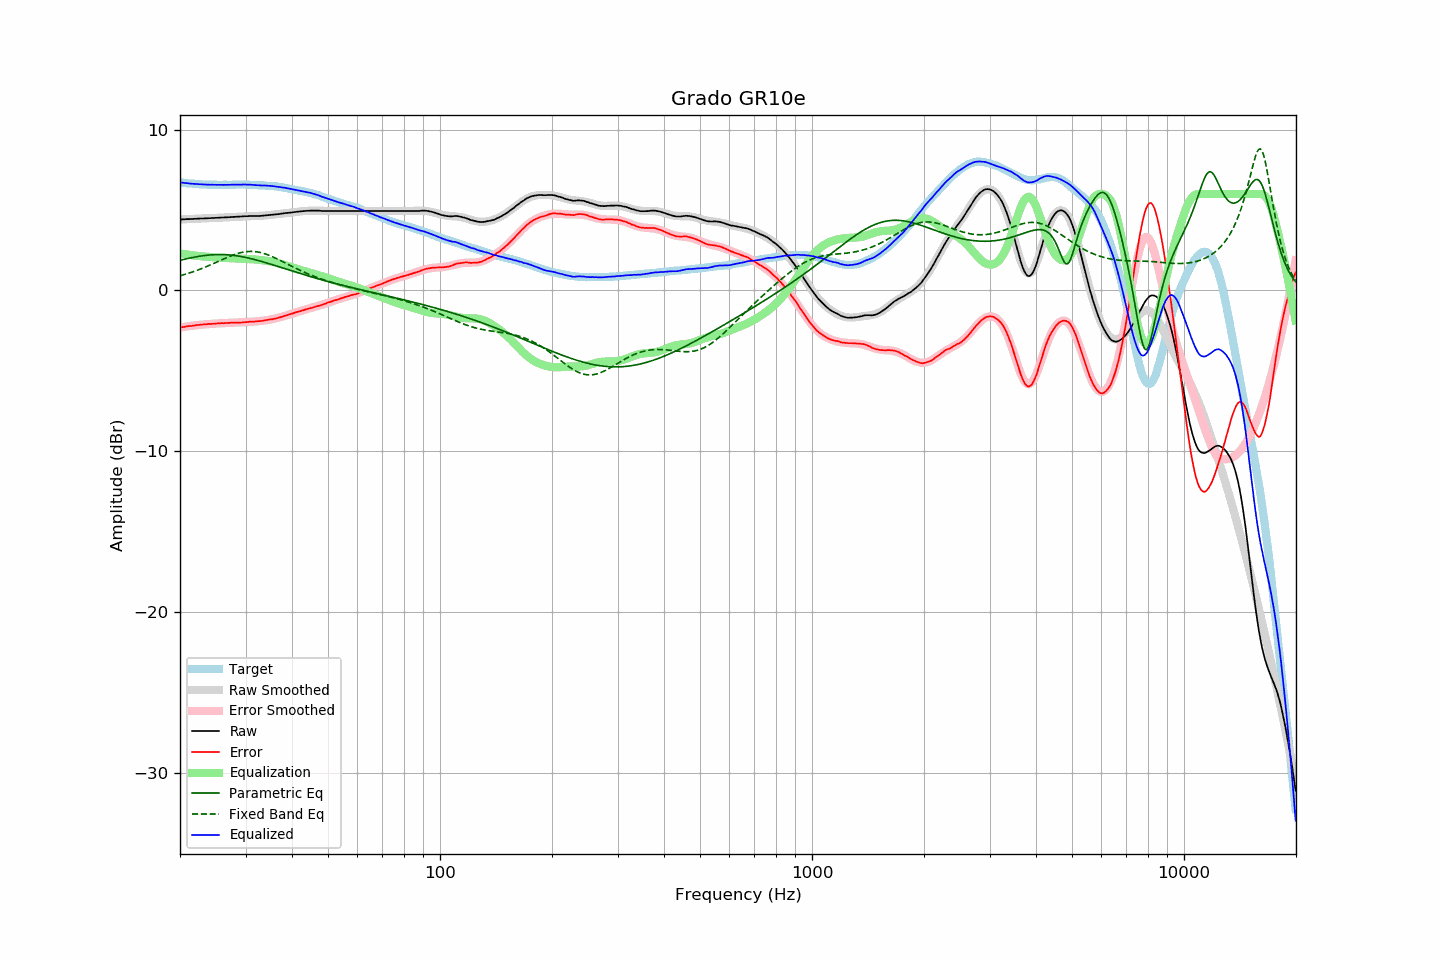

Values plotted in this chart, from the file beside it:
frequency, raw, error, smoothed, error_smoothed, equalization, parametric_eq, fixed_band_eq, equalized_raw, equalized_smoothed, target
20.00, 4.42, -2.30, 4.42, -2.31, 2.31, 1.88, 0.92, 6.73, 6.73, 6.72
20.20, 4.42, -2.29, 4.42, -2.29, 2.29, 1.90, 0.94, 6.71, 6.71, 6.71
20.40, 4.43, -2.27, 4.43, -2.27, 2.27, 1.93, 0.97, 6.70, 6.70, 6.70
20.61, 4.43, -2.26, 4.43, -2.26, 2.26, 1.95, 1.00, 6.69, 6.69, 6.69
20.81, 4.44, -2.23, 4.44, -2.24, 2.24, 1.97, 1.03, 6.68, 6.68, 6.67
21.02, 4.44, -2.22, 4.44, -2.23, 2.23, 1.99, 1.06, 6.67, 6.67, 6.66
21.23, 4.44, -2.21, 4.44, -2.21, 2.21, 2.02, 1.09, 6.65, 6.66, 6.65
21.44, 4.45, -2.21, 4.45, -2.20, 2.20, 2.04, 1.13, 6.65, 6.65, 6.66
21.66, 4.45, -2.19, 4.45, -2.19, 2.19, 2.06, 1.16, 6.64, 6.64, 6.64
21.87, 4.46, -2.18, 4.46, -2.17, 2.17, 2.08, 1.20, 6.63, 6.63, 6.64
22.09, 4.46, -2.16, 4.46, -2.16, 2.16, 2.09, 1.23, 6.62, 6.62, 6.62
22.31, 4.47, -2.15, 4.47, -2.15, 2.15, 2.11, 1.27, 6.62, 6.62, 6.62
22.54, 4.47, -2.14, 4.47, -2.14, 2.14, 2.13, 1.31, 6.61, 6.61, 6.61
22.76, 4.48, -2.13, 4.48, -2.13, 2.13, 2.14, 1.34, 6.61, 6.61, 6.61
22.99, 4.48, -2.12, 4.48, -2.12, 2.12, 2.16, 1.38, 6.60, 6.60, 6.60
23.22, 4.48, -2.11, 4.48, -2.11, 2.11, 2.17, 1.42, 6.59, 6.60, 6.59
23.45, 4.49, -2.11, 4.49, -2.10, 2.10, 2.18, 1.47, 6.59, 6.59, 6.60
23.69, 4.49, -2.10, 4.49, -2.09, 2.09, 2.20, 1.51, 6.58, 6.59, 6.59
23.92, 4.50, -2.08, 4.50, -2.09, 2.09, 2.21, 1.55, 6.59, 6.58, 6.58
24.16, 4.50, -2.08, 4.50, -2.08, 2.08, 2.21, 1.59, 6.58, 6.58, 6.59
24.40, 4.51, -2.07, 4.51, -2.07, 2.07, 2.22, 1.64, 6.58, 6.58, 6.58
24.65, 4.51, -2.07, 4.51, -2.07, 2.07, 2.23, 1.68, 6.58, 6.58, 6.58
24.89, 4.52, -2.06, 4.52, -2.06, 2.06, 2.23, 1.73, 6.58, 6.58, 6.58
25.14, 4.52, -2.05, 4.52, -2.05, 2.05, 2.23, 1.77, 6.57, 6.58, 6.57
25.39, 4.53, -2.04, 4.53, -2.05, 2.05, 2.24, 1.82, 6.58, 6.57, 6.57
25.65, 4.53, -2.04, 4.53, -2.04, 2.04, 2.24, 1.87, 6.57, 6.57, 6.57
25.91, 4.54, -2.03, 4.54, -2.04, 2.04, 2.24, 1.91, 6.58, 6.57, 6.57
26.16, 4.54, -2.04, 4.54, -2.03, 2.03, 2.23, 1.96, 6.57, 6.57, 6.58
26.43, 4.55, -2.03, 4.55, -2.03, 2.03, 2.23, 2.00, 6.58, 6.57, 6.58
26.69, 4.55, -2.03, 4.55, -2.02, 2.02, 2.22, 2.04, 6.57, 6.58, 6.58
26.96, 4.56, -2.02, 4.56, -2.02, 2.02, 2.22, 2.09, 6.58, 6.58, 6.58
27.23, 4.56, -2.01, 4.56, -2.01, 2.01, 2.21, 2.13, 6.57, 6.58, 6.57
27.50, 4.57, -2.00, 4.57, -2.01, 2.01, 2.20, 2.17, 6.58, 6.58, 6.57
27.77, 4.58, -2.00, 4.58, -2.01, 2.01, 2.19, 2.20, 6.59, 6.58, 6.58
28.05, 4.58, -2.00, 4.58, -2.00, 2.00, 2.18, 2.24, 6.58, 6.59, 6.58
28.33, 4.59, -2.00, 4.59, -2.00, 2.00, 2.16, 2.27, 6.59, 6.59, 6.59
28.62, 4.59, -2.00, 4.59, -2.00, 2.00, 2.15, 2.31, 6.59, 6.59, 6.59
28.90, 4.60, -2.00, 4.60, -1.99, 1.99, 2.13, 2.33, 6.59, 6.59, 6.60
29.19, 4.60, -2.00, 4.60, -1.99, 1.99, 2.11, 2.36, 6.59, 6.59, 6.60
29.48, 4.61, -1.98, 4.61, -1.98, 1.98, 2.10, 2.38, 6.59, 6.59, 6.59
29.78, 4.62, -1.97, 4.61, -1.98, 1.98, 2.08, 2.40, 6.60, 6.59, 6.59
30.08, 4.62, -1.97, 4.62, -1.97, 1.97, 2.06, 2.41, 6.59, 6.59, 6.59
30.38, 4.62, -1.96, 4.62, -1.96, 1.96, 2.03, 2.42, 6.59, 6.58, 6.58
30.68, 4.63, -1.95, 4.62, -1.96, 1.96, 2.01, 2.43, 6.59, 6.58, 6.58
30.99, 4.63, -1.95, 4.62, -1.95, 1.95, 1.99, 2.43, 6.58, 6.58, 6.58
31.30, 4.63, -1.94, 4.63, -1.95, 1.95, 1.96, 2.43, 6.58, 6.57, 6.57
31.61, 4.63, -1.94, 4.63, -1.94, 1.94, 1.94, 2.43, 6.57, 6.57, 6.57
31.93, 4.63, -1.92, 4.63, -1.93, 1.93, 1.91, 2.42, 6.56, 6.56, 6.55
32.24, 4.63, -1.93, 4.64, -1.92, 1.92, 1.88, 2.40, 6.55, 6.56, 6.56
32.57, 4.64, -1.91, 4.64, -1.91, 1.91, 1.86, 2.38, 6.55, 6.55, 6.55
32.89, 4.64, -1.90, 4.65, -1.90, 1.90, 1.83, 2.36, 6.54, 6.55, 6.54
33.22, 4.65, -1.89, 4.65, -1.89, 1.89, 1.80, 2.34, 6.54, 6.54, 6.54
33.55, 4.66, -1.88, 4.66, -1.87, 1.87, 1.77, 2.31, 6.53, 6.53, 6.54
33.89, 4.67, -1.86, 4.67, -1.86, 1.86, 1.74, 2.28, 6.53, 6.53, 6.53
34.23, 4.68, -1.83, 4.68, -1.85, 1.85, 1.71, 2.24, 6.53, 6.52, 6.51
34.57, 4.69, -1.82, 4.69, -1.83, 1.83, 1.68, 2.20, 6.52, 6.52, 6.51
34.92, 4.70, -1.80, 4.70, -1.81, 1.81, 1.65, 2.16, 6.51, 6.51, 6.50
35.27, 4.71, -1.80, 4.71, -1.79, 1.79, 1.62, 2.12, 6.50, 6.50, 6.51
35.62, 4.72, -1.77, 4.72, -1.77, 1.77, 1.59, 2.08, 6.49, 6.49, 6.49
35.97, 4.73, -1.76, 4.73, -1.75, 1.75, 1.55, 2.03, 6.48, 6.48, 6.49
... 635 more rows
